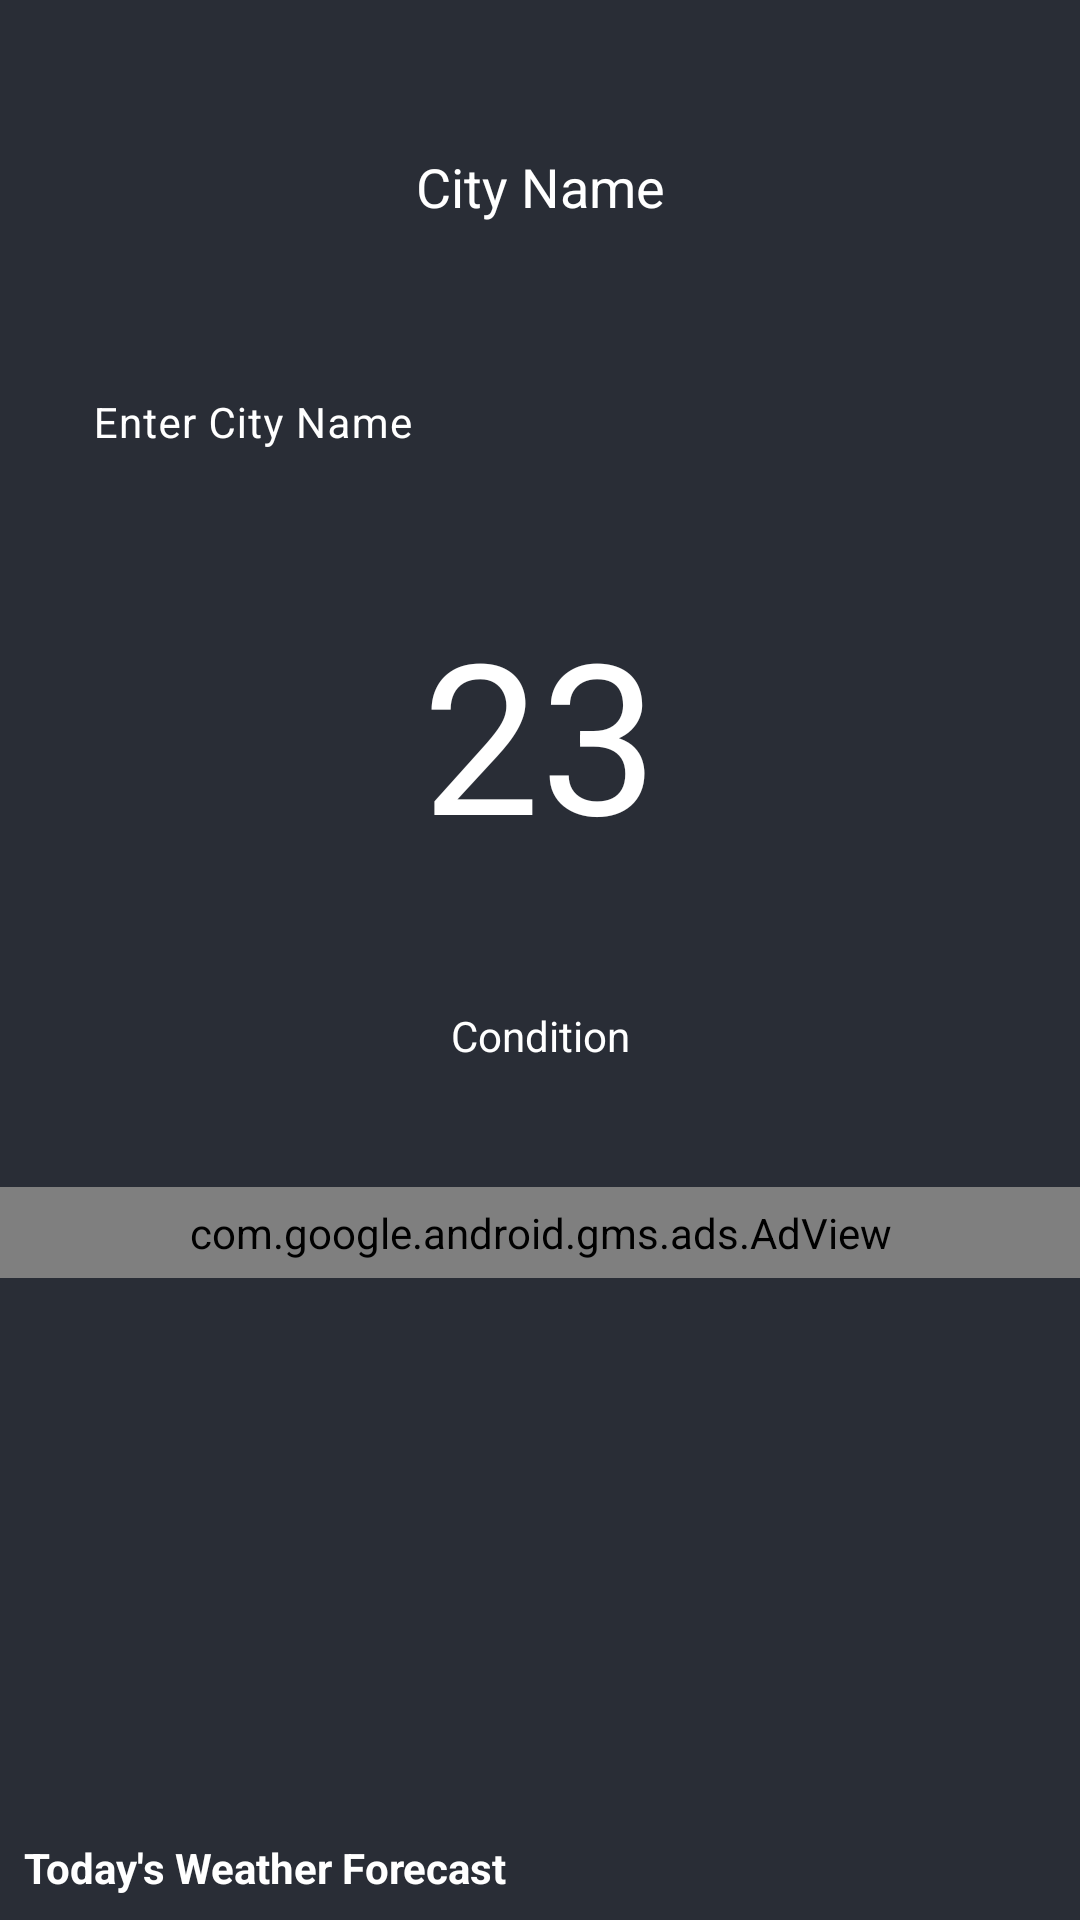

This screen was rendered from an Android layout file. Write that file and the resources it references.
<!-- AndroidManifest.xml: application theme Theme.WeatherApp -->
<!-- res/layout/activity_main.xml -->
<?xml version="1.0" encoding="utf-8"?>
<RelativeLayout xmlns:android="http://schemas.android.com/apk/res/android"
    xmlns:app="http://schemas.android.com/apk/res-auto"
    xmlns:tools="http://schemas.android.com/tools"
    android:layout_width="match_parent"
    android:layout_height="match_parent"
    xmlns:ads="http://schemas.android.com/apk/res-auto"
    android:background="@color/black_shade_1"
    tools:context=".MainActivity">
    
    <ProgressBar
        android:layout_width="wrap_content"
        android:layout_height="wrap_content"
        android:id="@+id/idPBLoading"
        android:visibility="invisible"
        android:layout_centerInParent="true"
        />

    <RelativeLayout
        android:id="@+id/idRLHome"
        android:layout_width="match_parent"
        android:layout_height="match_parent"
        android:visibility="visible">

        <ImageView
            android:id="@+id/idIVBack"
            android:layout_width="match_parent"
            android:layout_height="match_parent"
            android:scaleType="centerCrop"
            android:src="@color/black_shade_1" />

        <TextView
            android:id="@+id/idTVCityName"
            android:layout_width="match_parent"
            android:layout_height="wrap_content"
            android:layout_marginTop="30dp"
            android:gravity="center"
            android:padding="20dp"
            android:text="City Name"
            android:textAlignment="center"
            android:textColor="@color/white"
            android:textSize="18sp" />

        <com.google.android.gms.ads.AdView
            android:id="@+id/adView"
            ads:adSize="BANNER"
            ads:adUnitId="@string/banner_ad_unit_id"
            android:layout_width="match_parent"
            android:layout_height="57dp"
            android:layout_below="@+id/idIVIcon"
            android:layout_alignParentBottom="true"
            android:layout_marginTop="70dp"
            android:layout_marginBottom="214dp"></com.google.android.gms.ads.AdView>

        <LinearLayout
            android:id="@+id/idLLEdt"
            android:layout_width="match_parent"
            android:layout_height="wrap_content"
            android:layout_below="@id/idTVCityName"
            android:orientation="horizontal"
            android:weightSum="5">

            <com.google.android.material.textfield.TextInputLayout
                android:id="@+id/idTILCity"
                android:layout_width="0dp"
                android:layout_height="wrap_content"
                android:layout_margin="10dp"
                android:layout_weight="4.5"
                android:background="@android:color/transparent"
                android:hint="Enter City Name"
                android:padding="5dp"
                android:textColorHint="@color/white"
                app:hintTextColor="@color/white">

                <com.google.android.material.textfield.TextInputEditText
                    android:id="@+id/idEdtCity"
                    android:layout_width="match_parent"
                    android:layout_height="match_parent"
                    android:background="@android:color/transparent"
                    android:importantForAutofill="no"
                    android:inputType="text"
                    android:singleLine="true"
                    android:textColor="@color/white"
                    android:textSize="14sp" />

            </com.google.android.material.textfield.TextInputLayout>

            <ImageView
                android:id="@+id/idIVSearch"
                android:layout_width="0dp"
                android:layout_height="wrap_content"
                android:layout_gravity="center"
                android:layout_margin="10dp"
                android:layout_weight="0.5"
                android:background="@android:color/transparent"
                android:src="@drawable/ic_search"
                app:tint="@color/white" />

        </LinearLayout>

        <TextView
            android:id="@+id/idTVTemperature"
            android:layout_width="match_parent"
            android:layout_height="wrap_content"
            android:layout_below="@id/idLLEdt"
            android:layout_margin="10dp"
            android:gravity="center_horizontal"
            android:padding="5dp"
            android:text="23"
            android:textColor="@color/white"
            android:textSize="70dp" />

        <ImageView
            android:id="@+id/idIVIcon"
            android:layout_width="wrap_content"
            android:layout_height="wrap_content"
            android:layout_below="@id/idTVTemperature"
            android:layout_centerHorizontal="true"
            android:layout_margin="10dp"
            android:src="@mipmap/ic_launcher" />

        <TextView
            android:id="@+id/idTVCondition"
            android:layout_width="match_parent"
            android:layout_height="wrap_content"
            android:layout_below="@id/idIVIcon"
            android:layout_margin="10dp"
            android:gravity="center"
            android:text="Condition"
            android:textAlignment="center"
            android:textColor="@color/white" />

        <TextView
            android:layout_width="match_parent"
            android:layout_height="wrap_content"
            android:layout_above="@id/idRVWeather"
            android:layout_margin="8dp"
            android:layout_marginBottom="10dp"
            android:text="Today's Weather Forecast"
            android:textColor="@color/white"
            android:textStyle="bold" />

        <androidx.recyclerview.widget.RecyclerView
            android:id="@+id/idRVWeather"
            android:layout_width="match_parent"
            android:layout_height="wrap_content"
            android:layout_alignParentBottom="true"
            android:orientation="horizontal"
            app:layoutManager="androidx.recyclerview.widget.LinearLayoutManager" />


    </RelativeLayout>

   
</RelativeLayout>
<!-- resources referenced by this layout -->
<resources>
  <color name="black_shade_1">#292D36</color>
  <color name="white">#FFFFFFFF</color>
  <string name="banner_ad_unit_id">ca-app-pub-6123449465087129/1874772143</string>
  <style name="Theme.WeatherApp" parent="Base.Theme.WeatherApp" />
  <style name="Base.Theme.WeatherApp" parent="Theme.Material3.DayNight.NoActionBar">
  
          <item name="colorPrimary">@color/purple_500</item>
          <item name="colorPrimaryVariant">@color/purple_700</item>
          <item name="colorOnPrimary">@color/white</item>
  
          <item name="colorSecondary">@color/teal_200</item>
          <item name="colorSecondaryVariant">@color/teal_700</item>
          <item name="colorOnSecondary">@color/black</item>
  
          <item name="android:statusBarColor" tools:targetApi="l">?attr/colorPrimaryVariant</item>
          
      </style>
  <color name="purple_500">#FF6200EE</color>
  <color name="purple_700">#FF3700B3</color>
  <color name="teal_200">#FF03DAC5</color>
  <color name="teal_700">#FF018786</color>
  <color name="black">#FF000000</color>
</resources>
